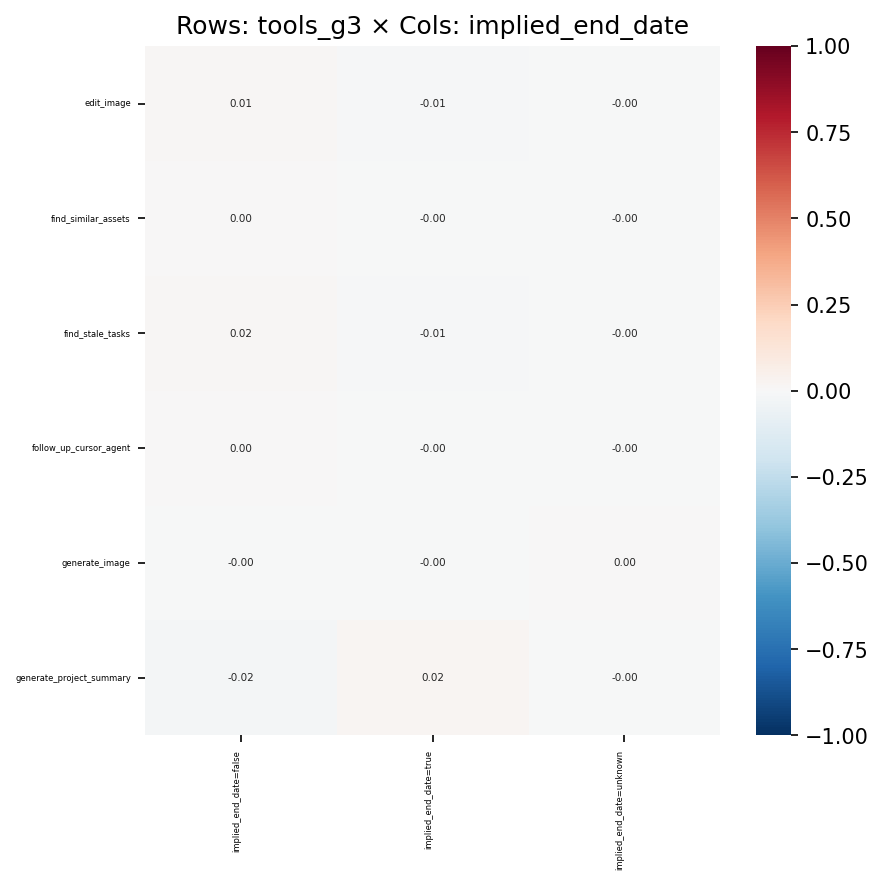

The data file committed next to this chart (first rows):
, implied_end_date=false, implied_end_date=true, implied_end_date=unknown
edit_image, 0.0142, -0.01428, -0.0009833
find_similar_assets, 0.00338, -0.003309, -0.0006675
find_stale_tasks, 0.01549, -0.0148, -0.004757
follow_up_cursor_agent, 0.001288, -0.001261, -0.0002544
generate_image, -0.000256, -8.210088588556146e-05, 0.001643
generate_project_summary, -0.01644, 0.01718, -0.001965
